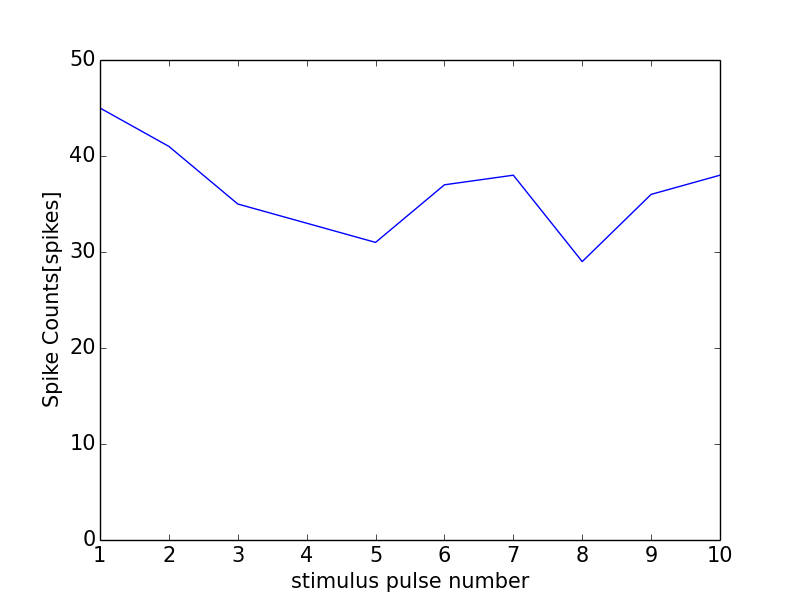

Data behind this chart, as committed beside it:
0, 0.0
0, 0
1, 45
2, 41
3, 35
4, 33
5, 31
6, 37
7, 38
8, 29
9, 36
10, 38
11, 1
